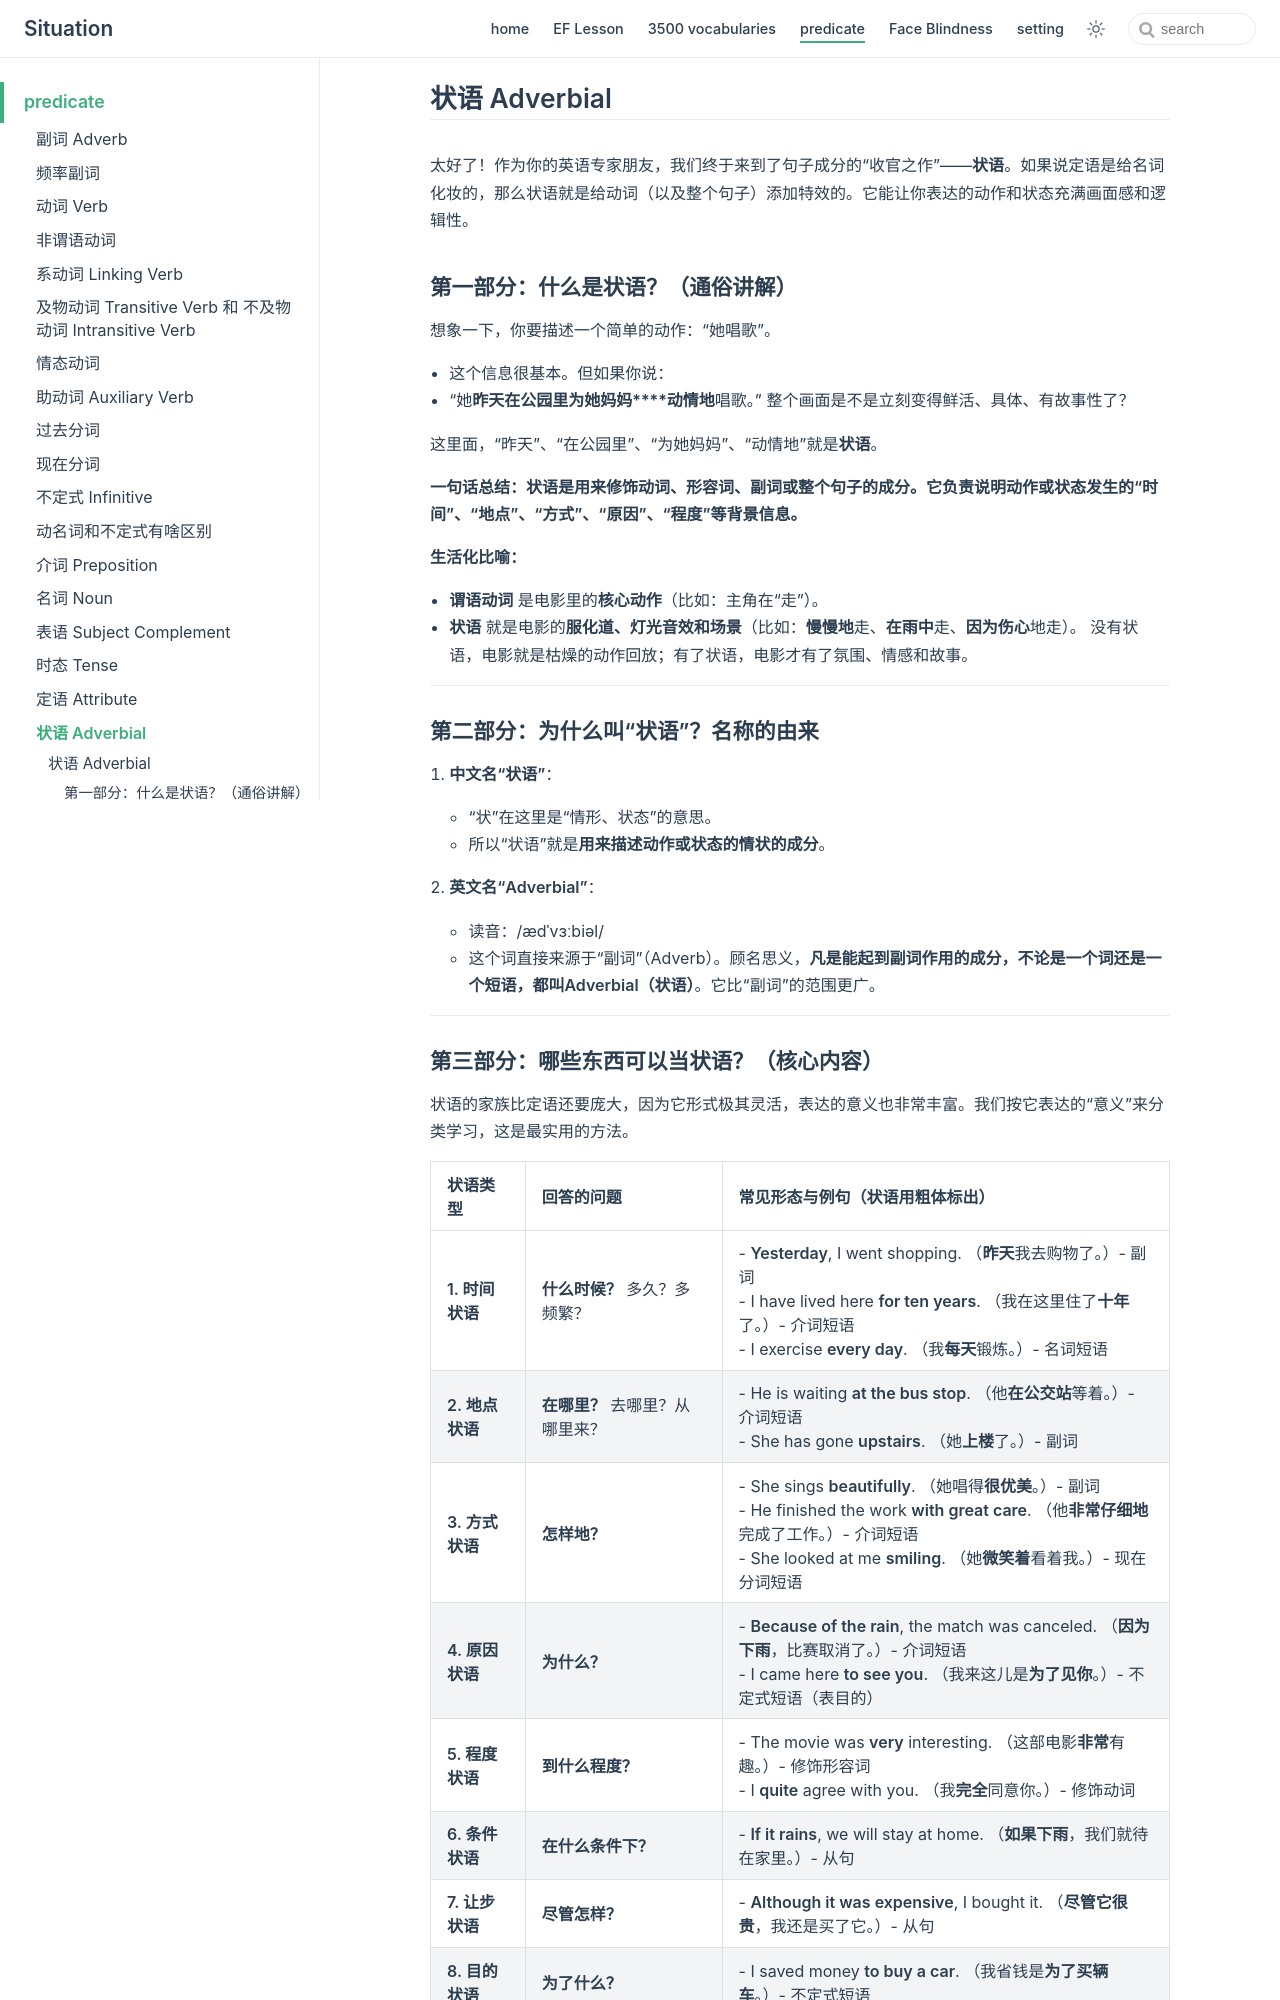

repository: zjl-coder/english · page: predicate/adverbial/index.html · generator: jekyll

## 状语 Adverbial

太好了！作为你的英语专家朋友，我们终于来到了句子成分的“收官之作”——**状语**。如果说定语是给名词化妆的，那么状语就是给动词（以及整个句子）添加特效的。它能让你表达的动作和状态充满画面感和逻辑性。

### 第一部分：什么是状语？（通俗讲解）

想象一下，你要描述一个简单的动作：“她唱歌”。
- 这个信息很基本。但如果你说：
- “她**昨天****在公园里****为她妈妈****动情地**唱歌。”
整个画面是不是立刻变得鲜活、具体、有故事性了？

这里面，“昨天”、“在公园里”、“为她妈妈”、“动情地”就是**状语**。

**一句话总结：状语是用来修饰动词、形容词、副词或整个句子的成分。它负责说明动作或状态发生的“时间”、“地点”、“方式”、“原因”、“程度”等背景信息。**

**生活化比喻：**
- **谓语动词** 是电影里的**核心动作**（比如：主角在“走”）。
- **状语** 就是电影的**服化道、灯光音效和场景**（比如：**慢慢地**走、**在雨中**走、**因为伤心**地走）。
没有状语，电影就是枯燥的动作回放；有了状语，电影才有了氛围、情感和故事。

---

### 第二部分：为什么叫“状语”？名称的由来

1.  **中文名“状语”**：
    - “状”在这里是“情形、状态”的意思。
    - 所以“状语”就是**用来描述动作或状态的情状的成分**。

2.  **英文名“Adverbial”**：
    - 读音：/ædˈvɜːbiəl/
    - 这个词直接来源于“副词”（Adverb）。顾名思义，**凡是能起到副词作用的成分，不论是一个词还是一个短语，都叫Adverbial（状语）**。它比“副词”的范围更广。

---
